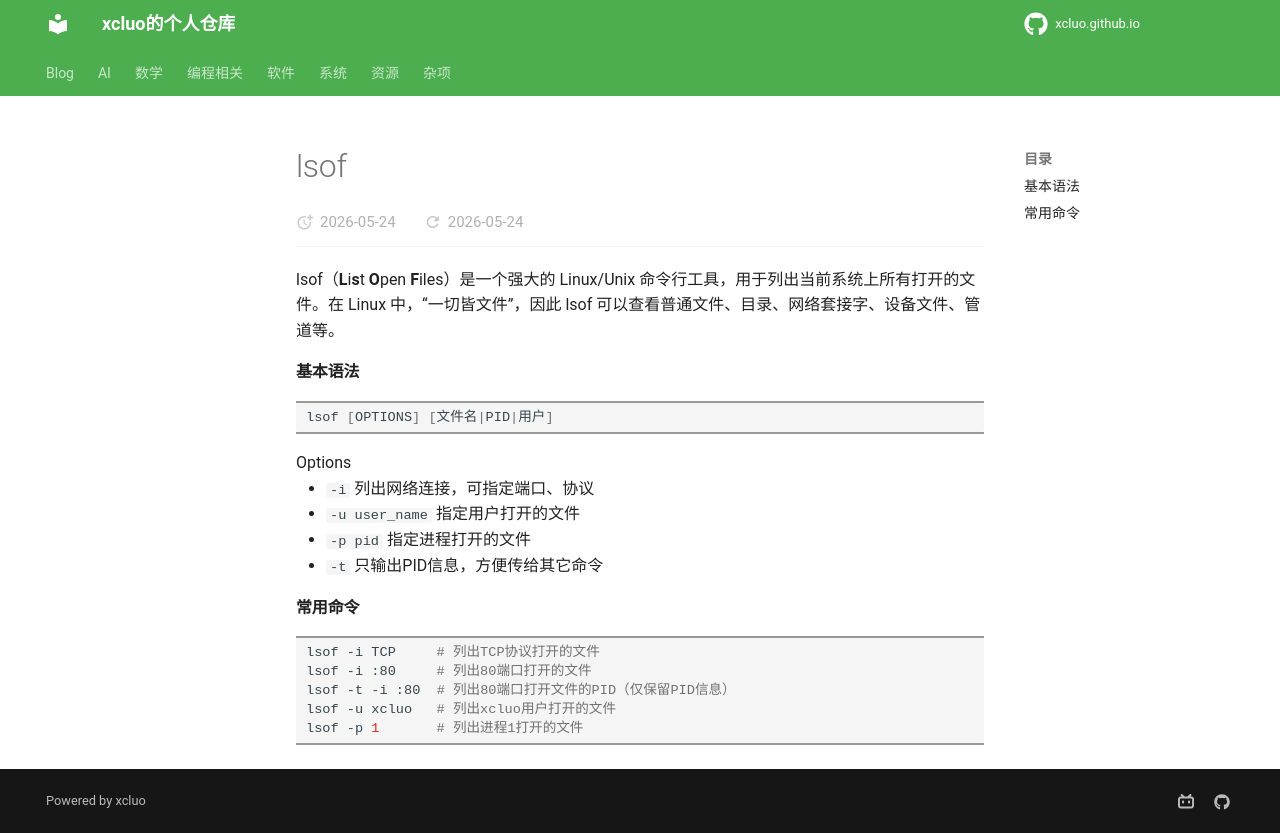

repository: xcluo/xcluo.github.io · page: Programing/Shell/Bash/file_related/lsof.html · generator: mkdocs

---
title: "lsof"
---

lsof（**L**i**s**t **O**pen **F**iles）是一个强大的 Linux/Unix 命令行工具，用于列出当前系统上所有打开的文件。在 Linux 中，“一切皆文件”，因此 lsof 可以查看普通文件、目录、网络套接字、设备文件、管道等。

#### 基本语法

```bash
lsof [OPTIONS] [文件名|PID|用户]
```

Options

- `-i` 列出网络连接，可指定端口、协议
- `-u user_name` 指定用户打开的文件
- `-p pid` 指定进程打开的文件
- `-t` 只输出PID信息，方便传给其它命令

#### 常用命令

```bash
lsof -i TCP     # 列出TCP协议打开的文件
lsof -i :80     # 列出80端口打开的文件
lsof -t -i :80  # 列出80端口打开文件的PID（仅保留PID信息）
lsof -u xcluo   # 列出xcluo用户打开的文件
lsof -p 1       # 列出进程1打开的文件
```
